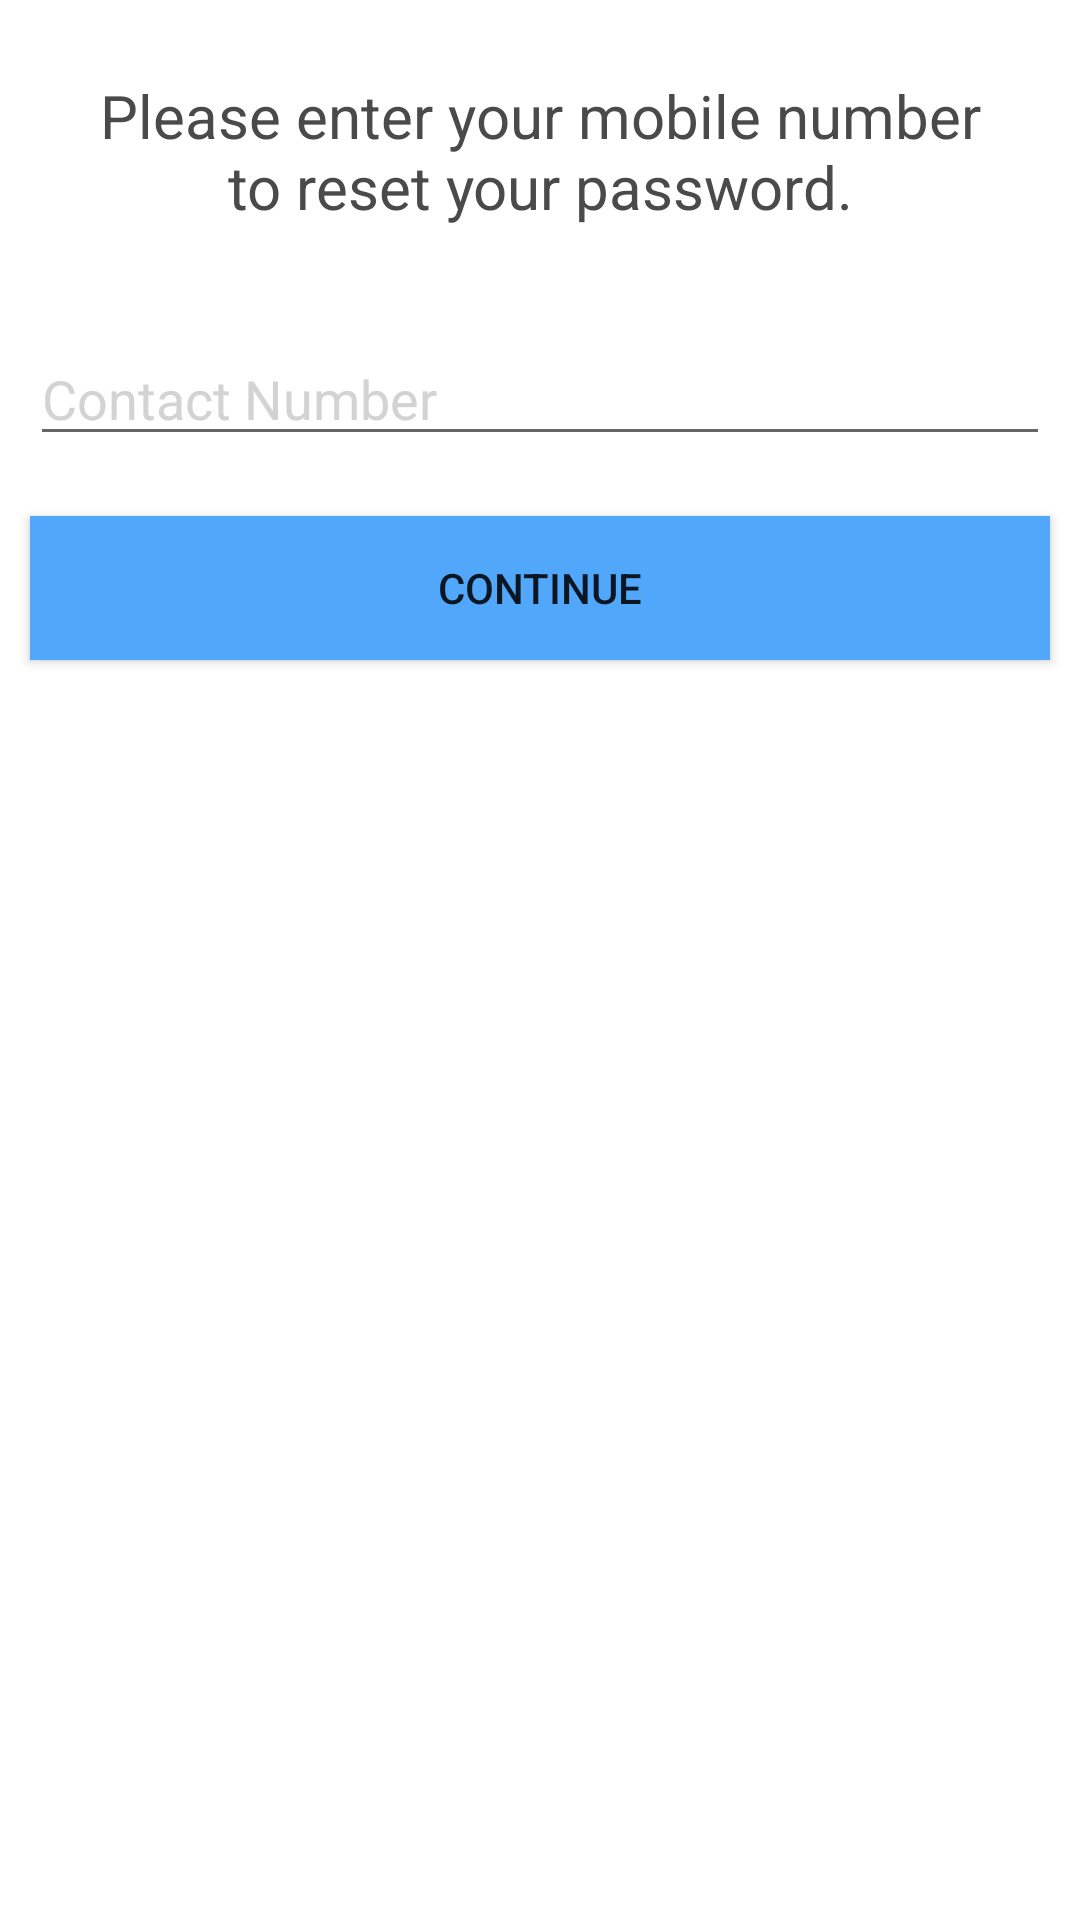

Reconstruct the res/layout file that produces this screen, plus the resources it refers to.
<!-- AndroidManifest.xml: application theme AppTheme -->
<!-- res/layout/activity_forgotpassword.xml -->
<?xml version="1.0" encoding="utf-8"?>
<LinearLayout xmlns:android="http://schemas.android.com/apk/res/android"
    android:orientation="vertical" android:layout_width="match_parent"
    android:background="@android:color/white"
    android:layout_height="match_parent">

    <TextView
        android:layout_width="match_parent"
        android:layout_height="wrap_content"
        android:text="Please enter your mobile number to reset your password."
        android:textColor="@color/DarkGray"
        android:textSize="20dp"
        android:textAlignment="center"
        android:layout_margin="25dp"
        />

    <EditText
        android:layout_width="match_parent"
        android:layout_height="wrap_content"
        android:hint="Contact Number"
        android:textColorHint="#d3d3d3"
        android:layout_margin="10dp"
        android:drawablePadding="5dp"
        android:drawableLeft="@drawable/icon_contact"
        />
    <Button
        android:layout_width="match_parent"
        android:layout_height="wrap_content"
        android:text="Continue"
        android:background="#51a7f9"
        android:layout_margin="10dp"
        />
</LinearLayout>
<!-- resources referenced by this layout -->
<resources>
  <color name="DarkGray">#4a4a4a</color>
  <style name="AppTheme" parent="Theme.AppCompat.Light.NoActionBar">
          
          <item name="colorPrimary">@color/colorPrimary</item>
          <item name="colorPrimaryDark">@color/colorPrimaryDark</item>
          <item name="colorAccent">@color/colorAccent</item>
      </style>
  <color name="colorPrimary">#3F51B5</color>
  <color name="colorPrimaryDark">#303F9F</color>
  <color name="colorAccent">#d3d3d3</color>
</resources>
